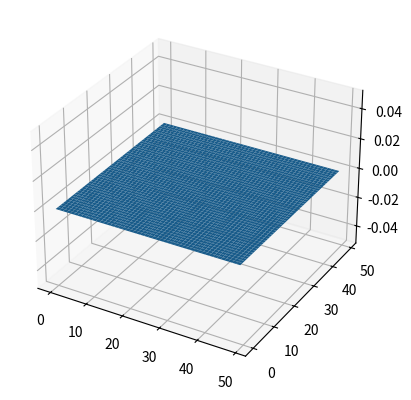

Generate this figure with matplotlib:
import numpy as np
import matplotlib.pyplot as plt
import scipy.constants as sp
from mpl_toolkits.mplot3d import Axes3D
import matplotlib.animation as animation

# Declaração de ctes
c = sp.speed_of_light
sigma = 0
mi = sp.mu_0  # 4*np.pi*(10**(-7))
epsilon = sp.epsilon_0  # 1/(mi*(c**2))
N = 50
I = 50
J = 50
d = 1
dt = d/(c*np.sqrt(2))
X = d*I
Y = d*J
T = dt*N

# Cálculo das ctes
Jz = 0
Mx = 0
My = 0
Ca = (1 - sigma*dt/(2*epsilon))/(1 + sigma*dt/(2*epsilon))
Cb = (dt/(epsilon*d))/(1 + sigma*dt/(2*epsilon))
Da = (1 - sigma*dt/(2*mi))/(1 + sigma*dt/(2*mi))
Db = (dt/(mi*d))/(1 + sigma*dt/(2*mi))


def unit_step(n):
    if n <= 20:
        return 1
    else:
        return 0


def YEE_2D(Ez, Hx, Hy):
    for n in range(1, N):
        for i in range(1, I):
            for j in range(1, J):
                Ez[n, i, j] = Ca*Ez[n-1, i, j] + Cb * \
                    (Hy[n-1, i, j] - Hy[n-1, i-1, j] +
                     Hx[n-1, i, j-1] - Hx[n-1, i, j] - Jz*d)

                Ez[n, int(I/2), int(J/2)] = unit_step(n)

                Hx[n, i, j] = Da*Hx[n-1, i, j] + Db * \
                    (Ez[n, i, j] - Ez[n, i, j+1] - Mx*d)

                Hy[n, i, j] = Da*Hy[n-1, i, j] + Db * \
                    (Ez[n, i+1, j] - Ez[n, i, j] - My*d)

    return Ez, Hx, Hy


Ez = np.zeros((N+1, I+1, J+1))      # Saltos n = 1/2, i = 1/2, j = 1/2
Hx = np.zeros((N+1, I+1, J+1))      # Saltos n = 1, i = 1/2, j = 1
Hy = np.zeros((N+1, I+1, J+1))      # Saltos n = 1, i = 1, j = 1/2

Ez, Hx, Hy = YEE_2D(Ez, Hx, Hy)

fps = 10  # frame per sec
frn = N  # frame number of the animation
x = np.arange(0, I)
y = np.arange(0, J)
x, y = np.meshgrid(x, y)
zarray = np.zeros((N, I, J))

for n in range(frn):
    for i in x:
        for j in y:
            zarray[n, i, j] = Ez[n, i, j]


def update_plot(frame_number, zarray, plot):
    plot[0].remove()
    plot[0] = ax.plot_surface(x, y, zarray[frame_number, :, :], cmap="magma")


fig = plt.figure()
ax = fig.add_subplot(111, projection='3d')
plot = [ax.plot_surface(x, y, zarray[0, :, :])]


ani = animation.FuncAnimation(
    fig, update_plot, frn, fargs=(zarray, plot), interval=1000/fps)

plt.show()
